The GitHub repository Hartinidamanik/OilPalm_Research contains a labelled image folder "oil_palm_fruit" with 4 categories: overripe, ripe, underripe, unripe. Examples follow, each with its label.

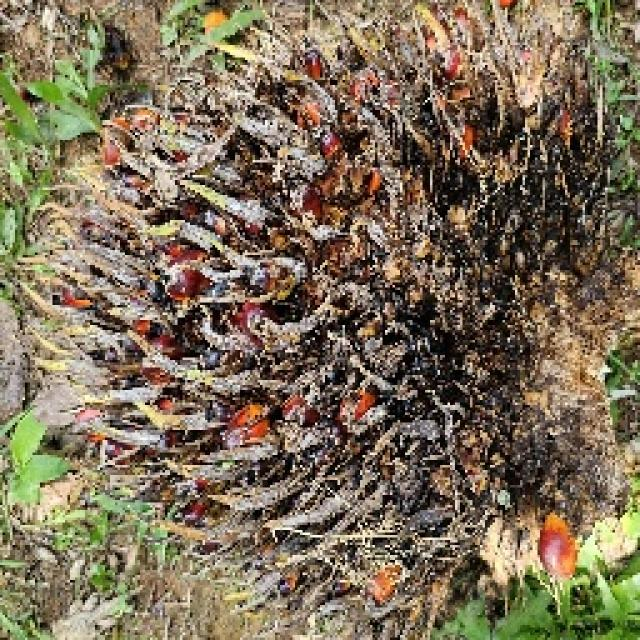
Label: overripe

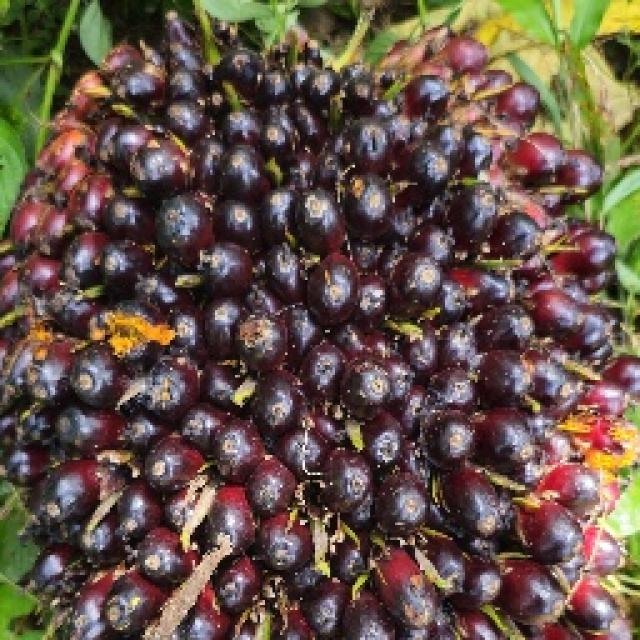
Label: unripe

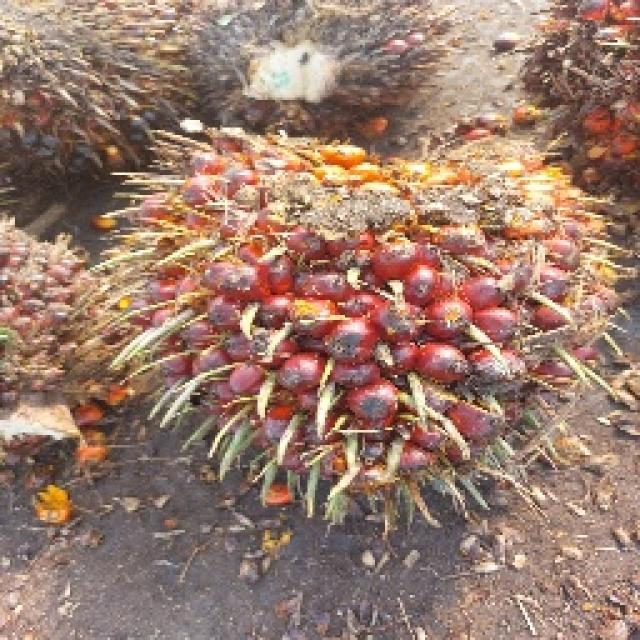
Label: underripe

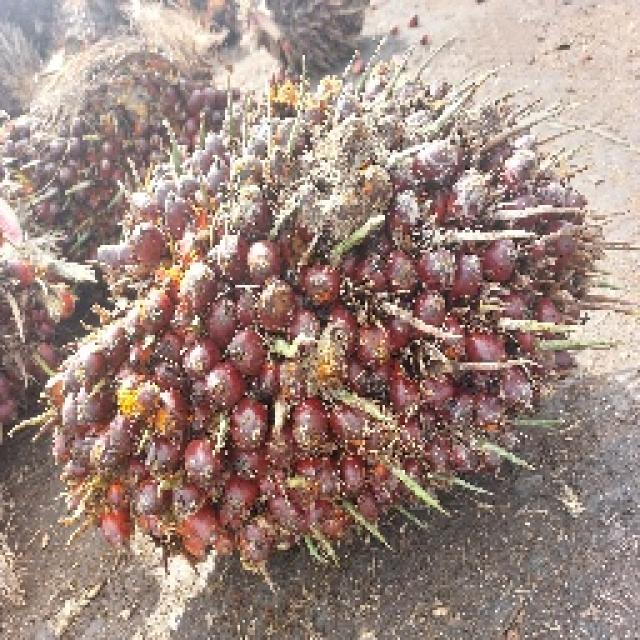
Label: underripe

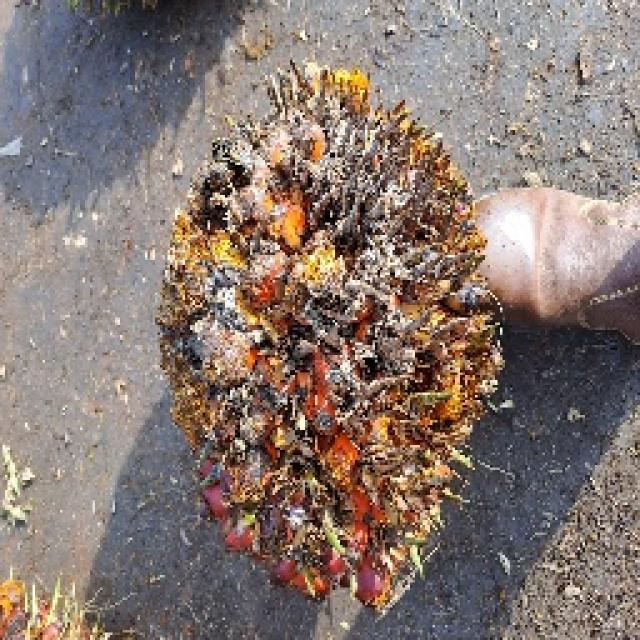
Label: ripe

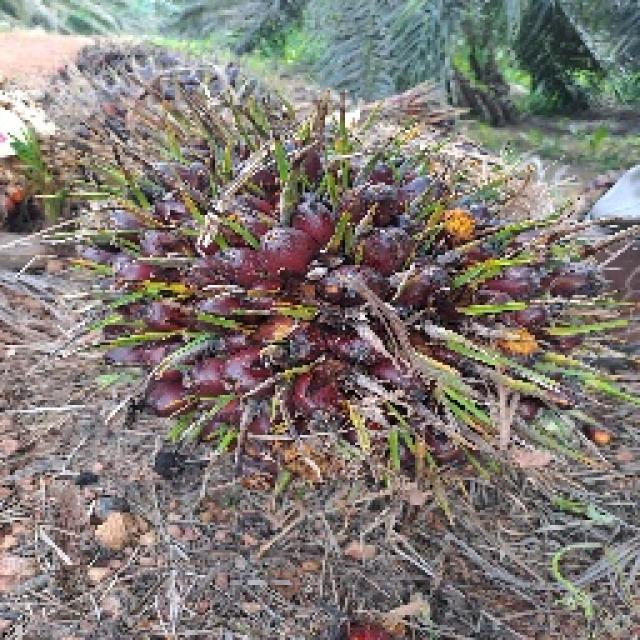
Label: ripe
